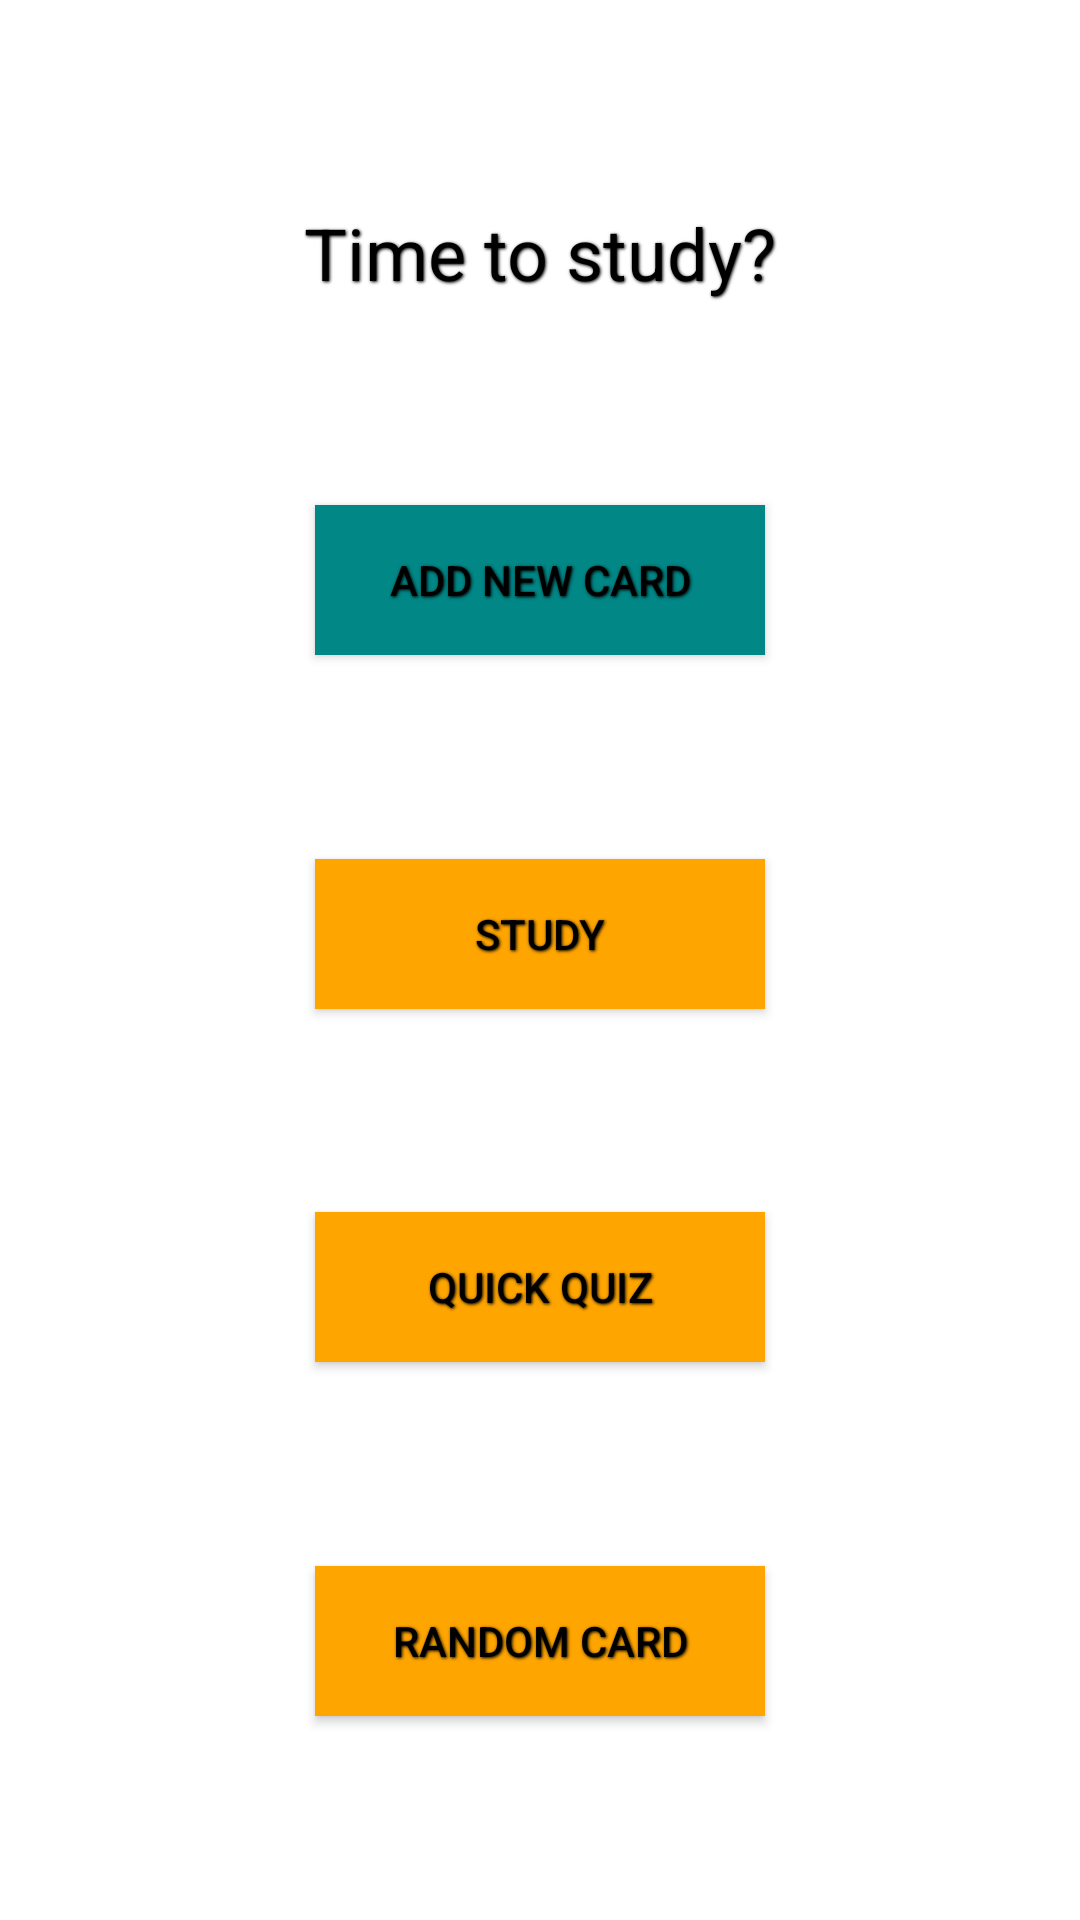

Layout XML and referenced resources for this Android screen:
<!-- AndroidManifest.xml: application theme Theme.EduFlash -->
<!-- res/layout/activity_main.xml -->
<?xml version="1.0" encoding="utf-8"?>
<androidx.constraintlayout.widget.ConstraintLayout
    xmlns:android="http://schemas.android.com/apk/res/android"
    xmlns:tools="http://schemas.android.com/tools"
    xmlns:app="http://schemas.android.com/apk/res-auto"
    android:layout_width="match_parent"
    android:layout_height="match_parent"
    tools:context=".MainActivity">

    <Button
        android:id="@+id/addNewCardBtn"
        android:layout_width="150dp"
        android:layout_height="50dp"
        android:text="Add New Card"
        android:background="@color/teal_700"
        android:textColor="#000000"
        android:shadowColor="#000000"
        android:shadowDx="1"
        android:shadowDy="1"
        android:shadowRadius="2"
        app:layout_constraintStart_toStartOf="parent"
        app:layout_constraintTop_toBottomOf="@id/textView2"
        app:layout_constraintEnd_toEndOf="parent"
        app:layout_constraintBottom_toTopOf="@id/studyBtn" />


    <Button
        android:id="@+id/studyBtn"
        android:layout_width="150dp"
        android:layout_height="50dp"
        android:text="Study"
        android:background="#FFA500"
        android:textColor="#000000"
        android:shadowColor="#000000"
        android:shadowDx="1"
        android:shadowDy="1"
        android:shadowRadius="2"
        app:layout_constraintStart_toStartOf="parent"
        app:layout_constraintTop_toBottomOf="@id/addNewCardBtn"
        app:layout_constraintEnd_toEndOf="parent"
        app:layout_constraintBottom_toTopOf="@id/quickQuizBtn" />

    <Button
        android:id="@+id/quickQuizBtn"
        android:layout_width="150dp"
        android:layout_height="50dp"
        android:text="Quick Quiz"
        android:background="#FFA500"
        android:textColor="#000000"
        android:shadowColor="#000000"
        android:shadowDx="1"
        android:shadowDy="1"
        android:shadowRadius="2"
        app:layout_constraintStart_toStartOf="parent"
        app:layout_constraintTop_toBottomOf="@id/studyBtn"
        app:layout_constraintEnd_toEndOf="parent"
        app:layout_constraintBottom_toTopOf="@id/randomCardBtn" />

    <Button
        android:id="@+id/randomCardBtn"
        android:layout_width="150dp"
        android:layout_height="50dp"
        android:text="Random Card"
        android:background="#FFA500"
        android:textColor="#000000"
        android:shadowColor="#000000"
        android:shadowDx="1"
        android:shadowDy="1"
        android:shadowRadius="2"
        app:layout_constraintStart_toStartOf="parent"
        app:layout_constraintTop_toBottomOf="@id/quickQuizBtn"
        app:layout_constraintEnd_toEndOf="parent"
        app:layout_constraintBottom_toBottomOf="parent" />

    <TextView
        android:id="@+id/textView2"
        android:layout_width="wrap_content"
        android:layout_height="wrap_content"
        android:text="Time to study?"
        android:textColor="#000000"
        android:textSize="24sp"
        android:typeface="sans"
        android:shadowColor="#000000"
        android:shadowDx="1"
        android:shadowDy="1"
        android:shadowRadius="2"
        app:layout_constraintStart_toStartOf="parent"
        app:layout_constraintTop_toTopOf="parent"
        app:layout_constraintEnd_toEndOf="parent"
        app:layout_constraintBottom_toTopOf="@id/addNewCardBtn" />

</androidx.constraintlayout.widget.ConstraintLayout>
<!-- resources referenced by this layout -->
<resources>
  <color name="teal_700">#FF018786</color>
  <style name="Theme.EduFlash" parent="Theme.MaterialComponents.DayNight.DarkActionBar">
          
          <item name="colorPrimary">@color/purple_500</item>
          <item name="colorPrimaryVariant">@color/purple_700</item>
          <item name="colorOnPrimary">@color/white</item>
          
          <item name="colorSecondary">@color/teal_200</item>
          <item name="colorSecondaryVariant">@color/teal_700</item>
          <item name="colorOnSecondary">@color/black</item>
          
          <item name="android:statusBarColor">?attr/colorPrimaryVariant</item>
          
      </style>
  <color name="purple_500">#FF6200EE</color>
  <color name="purple_700">#FF3700B3</color>
  <color name="white">#FFFFFFFF</color>
  <color name="teal_200">#FF03DAC5</color>
  <color name="black">#FF000000</color>
</resources>
